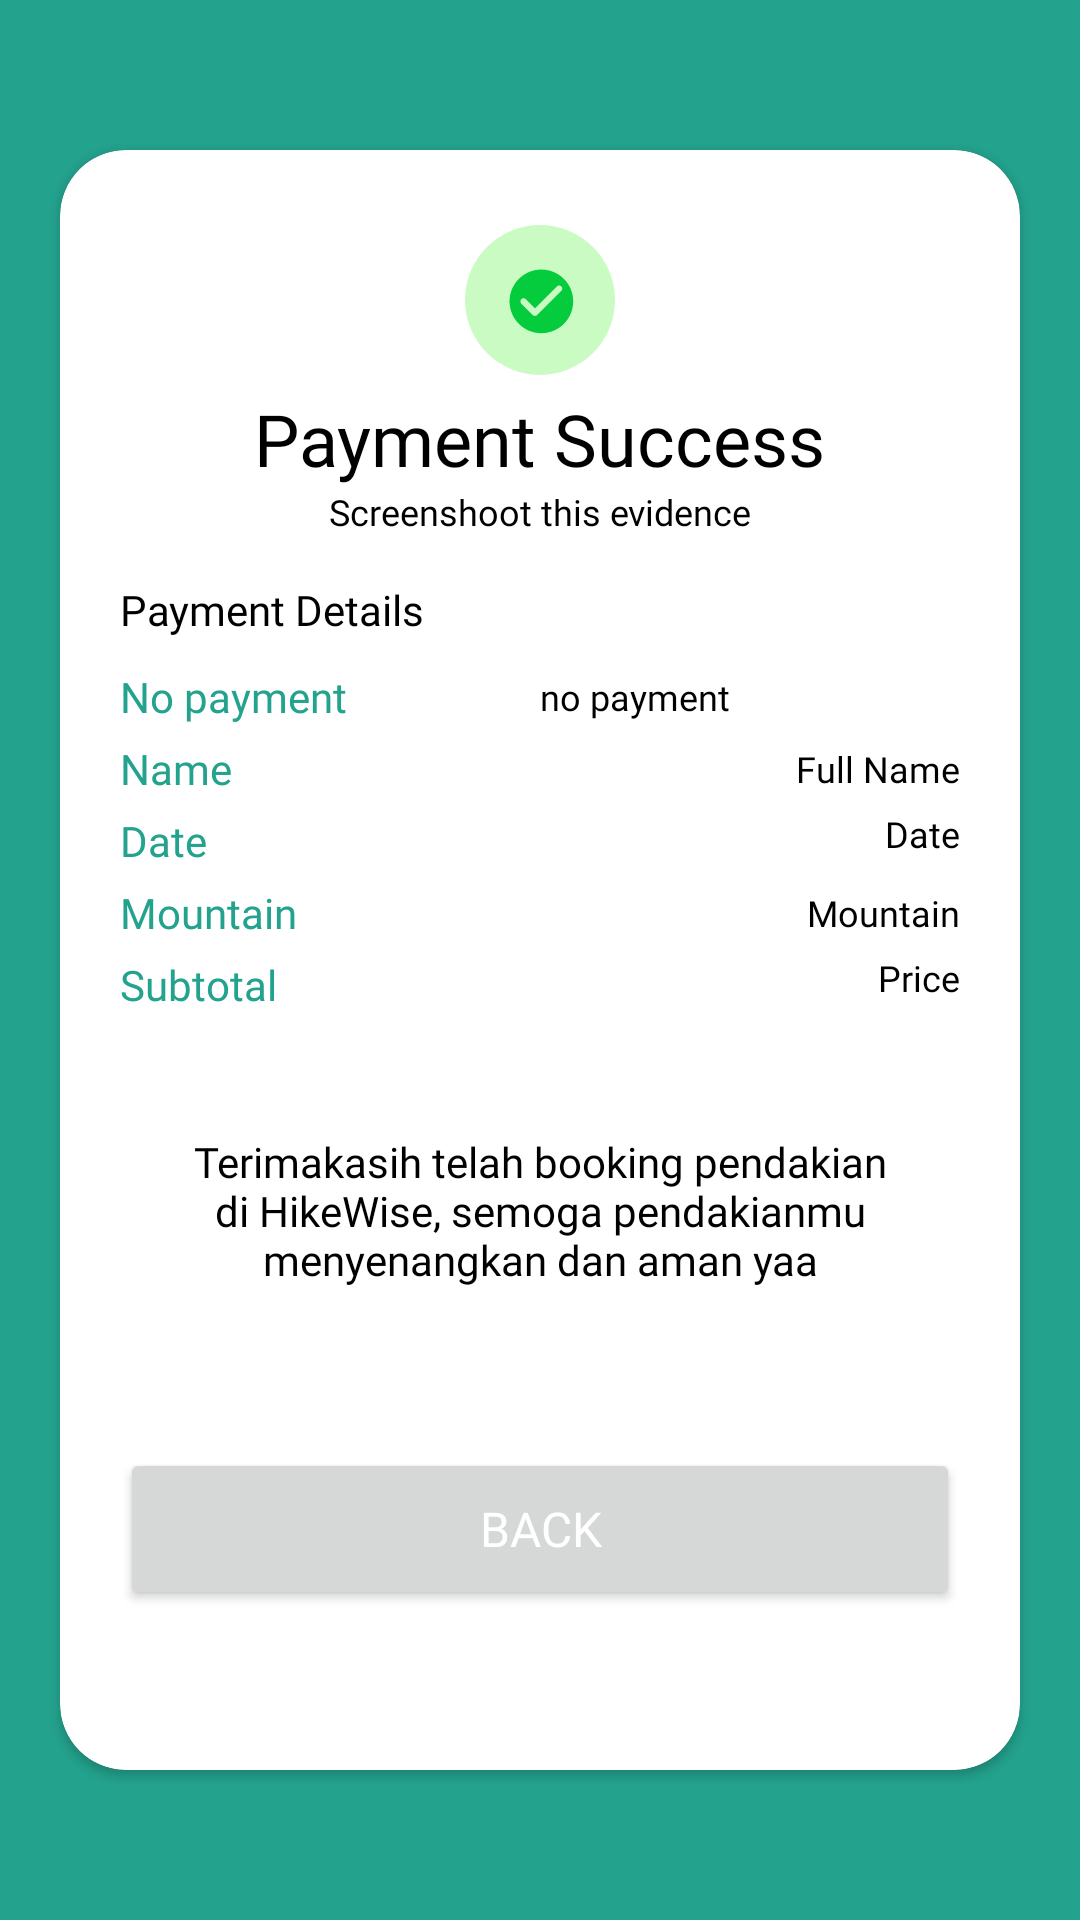

This screen was rendered from an Android layout file. Write that file and the resources it references.
<!-- AndroidManifest.xml: application theme Theme.HikeWise -->
<!-- res/layout/activity_status_booking_pendakian.xml -->
<?xml version="1.0" encoding="utf-8"?>
<androidx.constraintlayout.widget.ConstraintLayout xmlns:android="http://schemas.android.com/apk/res/android"
    xmlns:app="http://schemas.android.com/apk/res-auto"
    xmlns:tools="http://schemas.android.com/tools"
    android:layout_width="match_parent"
    android:layout_height="match_parent"
    android:background="@color/primary"
    tools:context=".ui.StatusBookingPendakianActivity">

    <androidx.cardview.widget.CardView
        android:layout_width="0dp"
        android:layout_height="540dp"
        android:layout_marginStart="20dp"
        android:layout_marginEnd="20dp"
        app:cardCornerRadius="22dp"
        android:backgroundTint="@color/white"
        app:layout_constraintBottom_toBottomOf="parent"
        app:layout_constraintEnd_toEndOf="parent"
        app:layout_constraintStart_toStartOf="parent"
        app:layout_constraintTop_toTopOf="parent">

        <androidx.constraintlayout.widget.ConstraintLayout
            android:layout_width="match_parent"
            android:layout_height="match_parent">


            <ImageView
                android:id="@+id/imageView10"
                android:layout_width="50dp"
                android:layout_height="50dp"
                android:layout_marginTop="25dp"
                android:src="@drawable/status_payment"
                app:layout_constraintEnd_toEndOf="parent"
                app:layout_constraintStart_toStartOf="parent"
                app:layout_constraintTop_toTopOf="parent" />

            <TextView
                android:id="@+id/tv_status_payment"
                android:layout_width="wrap_content"
                android:layout_height="wrap_content"
                android:layout_marginTop="5dp"
                android:fontFamily="@font/poppins_semibold"
                android:text="Payment Success"
                android:textColor="@color/black"
                android:textSize="24sp"
                app:layout_constraintEnd_toEndOf="@+id/imageView10"
                app:layout_constraintStart_toStartOf="@+id/imageView10"
                app:layout_constraintTop_toBottomOf="@+id/imageView10" />

            <TextView
                android:id="@+id/textView27"
                android:layout_width="wrap_content"
                android:layout_height="wrap_content"
                android:fontFamily="@font/poppins_regular"
                android:text="Screenshoot this evidence"
                android:textColor="@color/black"
                android:textSize="12sp"
                app:layout_constraintEnd_toEndOf="parent"
                app:layout_constraintStart_toStartOf="parent"
                app:layout_constraintTop_toBottomOf="@+id/tv_status_payment" />

            <TextView
                android:id="@+id/textView28"
                android:layout_width="wrap_content"
                android:layout_height="wrap_content"
                android:layout_marginStart="20dp"
                android:layout_marginTop="15dp"
                android:fontFamily="@font/poppins_medium"
                android:text="Payment Details"
                android:textColor="@color/black"
                android:textSize="14sp"
                app:layout_constraintStart_toStartOf="parent"
                app:layout_constraintTop_toBottomOf="@+id/textView27" />

            <TextView
                android:id="@+id/textView29"
                android:layout_width="wrap_content"
                android:layout_height="wrap_content"
                android:layout_marginTop="10dp"
                android:fontFamily="@font/poppins_medium"
                android:text="No payment"
                android:textColor="@color/primary"
                android:textSize="14sp"
                app:layout_constraintStart_toStartOf="@+id/textView28"
                app:layout_constraintTop_toBottomOf="@+id/textView28" />

            <TextView
                android:id="@+id/id_booking"
                android:layout_width="140dp"
                android:layout_height="wrap_content"
                android:layout_marginEnd="20dp"
                android:text="no payment"
                android:textColor="@color/black"
                android:textSize="12sp"
                android:fontFamily="@font/poppins_regular"
                app:layout_constraintBottom_toBottomOf="@+id/textView29"
                app:layout_constraintEnd_toEndOf="parent"
                app:layout_constraintTop_toTopOf="@+id/textView29" />

            <TextView
                android:id="@+id/textView30"
                android:layout_width="wrap_content"
                android:layout_height="wrap_content"
                android:layout_marginTop="5dp"
                android:fontFamily="@font/poppins_medium"
                android:text="@string/name"
                android:textColor="@color/primary"
                android:textSize="14sp"
                app:layout_constraintStart_toStartOf="@+id/textView29"
                app:layout_constraintTop_toBottomOf="@+id/textView29" />

            <TextView
                android:id="@+id/name_user_booking_status"
                android:layout_width="wrap_content"
                android:layout_height="wrap_content"
                android:fontFamily="@font/poppins_regular"
                android:text="@string/full_name"
                android:textColor="@color/black"
                android:textSize="12sp"
                app:layout_constraintBottom_toBottomOf="@+id/textView30"
                app:layout_constraintEnd_toEndOf="@+id/id_booking"
                app:layout_constraintTop_toTopOf="@+id/textView30" />

            <TextView
                android:id="@+id/textView31"
                android:layout_width="wrap_content"
                android:layout_height="wrap_content"
                android:layout_marginTop="5dp"
                android:fontFamily="@font/poppins_medium"
                android:text="Date"
                android:textColor="@color/primary"
                android:textSize="14sp"
                app:layout_constraintStart_toStartOf="@+id/textView30"
                app:layout_constraintTop_toBottomOf="@+id/textView30" />

            <TextView
                android:id="@+id/date_user_booking_status"
                android:layout_width="wrap_content"
                android:layout_height="wrap_content"
                android:fontFamily="@font/poppins_regular"
                android:text="@string/date"
                android:textColor="@color/black"
                android:textSize="12sp"
                app:layout_constraintBottom_toBottomOf="@+id/textView31"
                app:layout_constraintEnd_toEndOf="@+id/name_user_booking_status"
                app:layout_constraintTop_toBottomOf="@+id/textView30" />

            <TextView
                android:id="@+id/textView32"
                android:layout_width="wrap_content"
                android:layout_height="wrap_content"
                android:layout_marginTop="5dp"
                android:fontFamily="@font/poppins_medium"
                android:text="@string/mountain"
                android:textColor="@color/primary"
                android:textSize="14sp"
                app:layout_constraintStart_toStartOf="@+id/textView31"
                app:layout_constraintTop_toBottomOf="@+id/textView31" />

            <TextView
                android:id="@+id/mountain_name_booking_status"
                android:layout_width="wrap_content"
                android:layout_height="wrap_content"
                android:fontFamily="@font/poppins_regular"
                android:text="@string/mountain"
                android:textSize="12sp"
                android:textColor="@color/black"
                app:layout_constraintBottom_toBottomOf="@+id/textView32"
                app:layout_constraintEnd_toEndOf="@+id/date_user_booking_status"
                app:layout_constraintTop_toTopOf="@+id/textView32" />

            <TextView
                android:id="@+id/textView33"
                android:layout_width="wrap_content"
                android:layout_height="wrap_content"
                android:layout_marginTop="5dp"
                android:fontFamily="@font/poppins_medium"
                android:text="Subtotal"
                android:textColor="@color/primary"
                android:textSize="14sp"
                app:layout_constraintStart_toStartOf="@+id/textView32"
                app:layout_constraintTop_toBottomOf="@+id/textView32" />

            <TextView
                android:id="@+id/price_booking_status"
                android:layout_width="wrap_content"
                android:layout_height="wrap_content"
                android:fontFamily="@font/poppins_regular"
                android:text="@string/price"
                android:textSize="12sp"
                android:textColor="@color/black"
                app:layout_constraintBottom_toBottomOf="@+id/textView33"
                app:layout_constraintEnd_toEndOf="@+id/mountain_name_booking_status"
                app:layout_constraintTop_toBottomOf="@+id/textView32" />


            <TextView
                android:id="@+id/textView34"
                android:layout_width="0dp"
                android:layout_height="wrap_content"
                android:layout_marginStart="20dp"
                android:layout_marginTop="40dp"
                android:layout_marginEnd="20dp"
                android:textColor="@color/black"
                android:fontFamily="@font/poppins_medium"
                android:gravity="center"
                android:text="Terimakasih telah booking pendakian di HikeWise, semoga pendakianmu menyenangkan dan aman yaa"
                android:textSize="14sp"
                app:layout_constraintEnd_toEndOf="parent"
                app:layout_constraintStart_toStartOf="parent"
                app:layout_constraintTop_toBottomOf="@+id/textView33" />

            <Button
                android:id="@+id/bt_back"
                android:layout_width="0dp"
                android:layout_height="54dp"
                android:text="@string/back"
                android:textSize="16sp"
                android:textColor="@color/white"
                android:fontFamily="@font/poppins_medium"
                app:layout_constraintBottom_toBottomOf="parent"
                app:layout_constraintEnd_toEndOf="@+id/textView34"
                app:layout_constraintStart_toStartOf="@+id/textView34"
                app:layout_constraintTop_toBottomOf="@+id/textView34" />
            
        </androidx.constraintlayout.widget.ConstraintLayout>
    

    </androidx.cardview.widget.CardView>

</androidx.constraintlayout.widget.ConstraintLayout>
<!-- resources referenced by this layout -->
<resources>
  <color name="black">#FF000000</color>
  <color name="primary">#23A28D</color>
  <color name="white">#FFFFFFFF</color>
  <!-- drawable status_payment (drawable) -->
  <vector xmlns:android="http://schemas.android.com/apk/res/android"
      android:width="55dp"
      android:height="55dp"
      android:viewportWidth="55"
      android:viewportHeight="55">
    <path
        android:pathData="M27.5,0L27.5,0A27.5,27.5 0,0 1,55 27.5L55,27.5A27.5,27.5 0,0 1,27.5 55L27.5,55A27.5,27.5 0,0 1,0 27.5L0,27.5A27.5,27.5 0,0 1,27.5 0z"
        android:fillColor="#CAFBC2"/>
    <group>
      <clip-path
          android:pathData="M14,14h28v28h-28z"/>
      <path
          android:pathData="M28,16.333C21.56,16.333 16.333,21.56 16.333,28C16.333,34.44 21.56,39.666 28,39.666C34.44,39.666 39.667,34.44 39.667,28C39.667,21.56 34.44,16.333 28,16.333ZM24.838,33.005L20.65,28.816C20.195,28.361 20.195,27.626 20.65,27.171C21.105,26.716 21.84,26.716 22.295,27.171L25.667,30.531L33.693,22.505C34.148,22.05 34.883,22.05 35.338,22.505C35.793,22.96 35.793,23.695 35.338,24.15L26.483,33.005C26.04,33.46 25.293,33.46 24.838,33.005Z"
          android:fillColor="#04CC3C"/>
    </group>
  </vector>
  <string name="back">Back</string>
  <string name="date">Date</string>
  <string name="full_name"> Full Name</string>
  <string name="mountain">Mountain</string>
  <string name="name">Name</string>
  <string name="price">Price</string>
  <style name="Theme.HikeWise" parent="Base.Theme.HikeWise" />
  <style name="Base.Theme.HikeWise" parent="Theme.Material3.DayNight.NoActionBar">
          
          
          <item name="colorPrimary">@color/primary</item>
          <item name="colorOutline">@color/primary</item>
          <item name="colorSurface">@color/white</item>
          <item name="android:windowBackground">@color/white</item>
          <item name="colorOnPrimaryContainer">@color/white</item>
          <item name="colorSurfaceContainerHighest">@color/white</item>
          <item name="colorOnSurfaceVariant">@color/primary</item>
          <item name="colorOnSecondaryContainer">@color/primary</item>
          <item name="bottomNavigationStyle">@style/BottomNavigationView</item>
      </style>
  <style name="BottomNavigationView" parent="Widget.Material3.BottomNavigationView">
          <item name="materialThemeOverlay">@style/ThemeOverlay.App.BottomNavigationView</item>
      </style>
  <style name="ThemeOverlay.App.BottomNavigationView" parent="">
          <item name="colorPrimary">@color/white</item>
          <item name="colorSurfaceContainer">@color/white</item>
          <item name="colorOnPrimary">@color/primary</item>
          <item name="colorOnSecondary">@color/primary</item>
          <item name="colorSecondaryContainer">#B9F3EA</item>
          <item name="colorOnSurfaceVariant">@color/primary</item>
      </style>
</resources>
